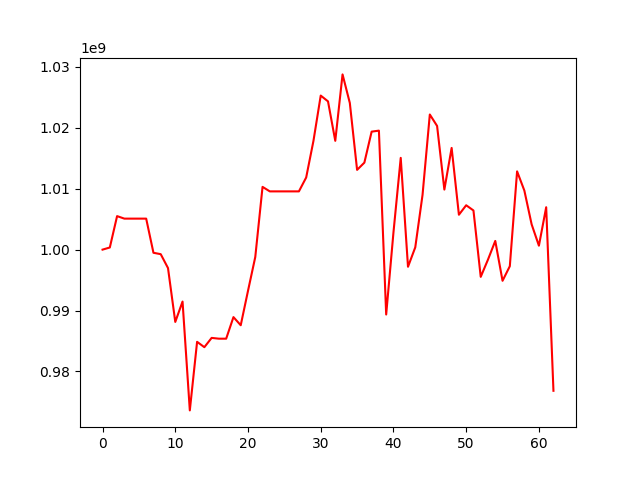

The data file committed next to this chart (first rows):
, 0
0, 1000000000
1, 1000350685
2, 1005504410
3, 1005092039
4, 1005092039
5, 1005092039
6, 1005092039
7, 999482389
8, 999254496
9, 996970910
10, 988123046
11, 991470729
12, 973592401
13, 984855654
14, 983976670
15, 985501790
16, 985372393
17, 985372393
18, 988917118
19, 987579394
20, 993233959
21, 998787392
22, 1010307252
23, 1009567219
24, 1009567219
25, 1009567219
26, 1009567219
27, 1009567219
28, 1011849305
29, 1017864553
30, 1025302379
31, 1024352098
32, 1017872722
33, 1028782352
34, 1024092504
35, 1013099742
36, 1014288571
37, 1019380656
38, 1019544961
39, 989342396
40, 1002814556
41, 1015073129
42, 997184224
43, 1000380490
44, 1008999038
45, 1022195229
46, 1020313540
47, 1009865236
48, 1016703361
49, 1005731024
50, 1007287688
51, 1006431195
52, 995527544
53, 998370742
54, 1001429984
55, 994882610
56, 997280221
57, 1012856997
58, 1009695520
59, 1004150594
... 3 more rows
